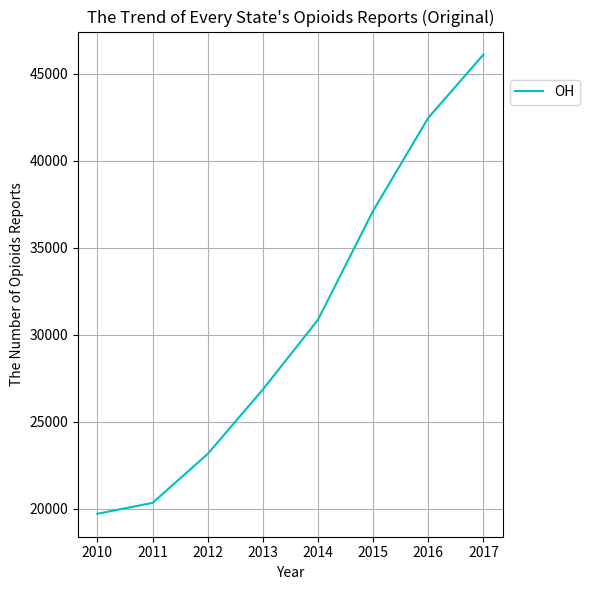

Recreate this plot in Python.
#!/usr/bin/env python3
# -*- coding: utf-8 -*-
"""
Created on Sun Jan 27 17:26:51 2019

@author: apple
"""

#!/usr/bin/env python3
# -*- coding: utf-8 -*-
"""
Created on Sat Jan 26 19:09:23 2019

@author: apple
"""

import math
import statistics as stcs
import numpy as np
import matplotlib.pyplot as plt

OH_reports = [70999, 71282, 85415, 93747, 101423, 109150, 115276, 119349]
KY_reports = [29588, 28285, 27502, 26820, 27077, 25811, 26530, 28870]
WV_reports = [8668, 9310, 9429, 9062, 6926, 5345, 5405, 3672]
VA_reports = [41462, 28969, 32251, 47694, 32265, 27819, 33539, 36994]
PA_reports = [89981, 86793, 78577, 72096, 77318, 75351, 72376, 68751]

everyYearOpioidsInStates = {'OH': [19707, 20330, 23145, 26846, 30860, 37127, 42470, 46104], 
                            'KY': [10453, 10289, 10722, 11148, 11081, 9865, 9093, 9394], 
                            'WV': [2890, 3271, 3376, 4046, 3280, 2571, 2548, 1614], 
                            'VA': [8685, 6749, 7831, 11675, 9037, 8810, 10195, 10448], 
                            'PA': [19814, 19987, 19959, 20409, 24904, 25651, 26164, 27894]}

x = [0, 1, 2, 3, 4, 5, 6, 7]
y = []
for i in range(0, 8):
    #y.append(math.log(OH_reports[i] - everyYearOpioidsInStates['OH'][i]))
    y.append(math.log(everyYearOpioidsInStates['OH'][i]))

Xmean = stcs.mean(x)
Ymean = stcs.mean(y)

xi_Xmeanyi_Ymean = []
xi_Xmean2 = []

for i in range(0, 8):
    xi_Xmeanyi_Ymean.append((x[i] - Xmean) * (y[i] - Ymean))
    xi_Xmean2.append((x[i] - Xmean)**2)
    
print(xi_Xmean2)

k1 = sum(xi_Xmeanyi_Ymean) / sum(xi_Xmean2)
b1 = Ymean - k1 * Xmean

print("S for 7", math.exp(y[7]))
print("S_fitting for 8", math.exp(k1 * 8 + b1))
print("k1: ", k1, "b1: ", b1)

k1 = 0.13321456377277363
b1 = 9.822563069763381

op = []
for i in range(0, 8):
    op.append(math.log(everyYearOpioidsInStates['OH'][i]))
    
OPmean = stcs.mean(op)

xi_Xmeanopi_OPmean = []
for i in range(0, 8):
    xi_Xmeanopi_OPmean.append((x[i] - Xmean) * (op[i] - OPmean))

kOP = sum(xi_Xmeanopi_OPmean) / sum(xi_Xmean2)
bOP = OPmean - kOP * Xmean

print("OP for 7", math.exp(op[7]))
print("OP_fitting for 8", math.exp(kOP * 8 + bOP))
print("kOP: ", k1, "bOP: ", b1)



Y2 = []

for i in range(0, 8):
    Y2.append(everyYearOpioidsInStates['OH'][i] + k1 * x[i] * math.exp(k1 * x[i] + b1))

Y2mean = stcs.mean(Y2)

xi_Xmeany2i_Y2mean = []

for i in range(0, 8):
    xi_Xmeany2i_Y2mean.append((x[i] - Xmean) * (Y2[i] - Y2mean))
    
k2 = sum(xi_Xmeany2i_Y2mean) / sum(xi_Xmean2)
b2 = Y2mean - k2 * Xmean

print(xi_Xmean2)

print(k2, b2)
print("i_fitting for 8", k2 * 8 + b2 - k1 * x[i] * math.exp(k1 * x[i] + b1))

plt.figure(figsize=(6, 6))

years = [2010, 2011, 2012, 2013, 2014, 2015, 2016, 2017, 2018]

plt.title('The Trend of Every State\'s Opioids Reports (Original)')
plt.xlabel('Year')
plt.ylabel('The Number of Opioids Reports')

y_ticks = np.arange(0, 55001, 5000)
plt.yticks(y_ticks)

pioidsWithPredicting = everyYearOpioidsInStates['OH']
pioidsWithPredicting.append(53545)

plt.plot(years[:8], pioidsWithPredicting[:8], 'c', label = 'OH')

plt.legend(bbox_to_anchor=(1, 0.88), loc='center left')

plt.grid()

plt.tight_layout()


plt.savefig("OH_Original_Opioids_Trend.jpg", dpi = 300)

plt.show()

    

